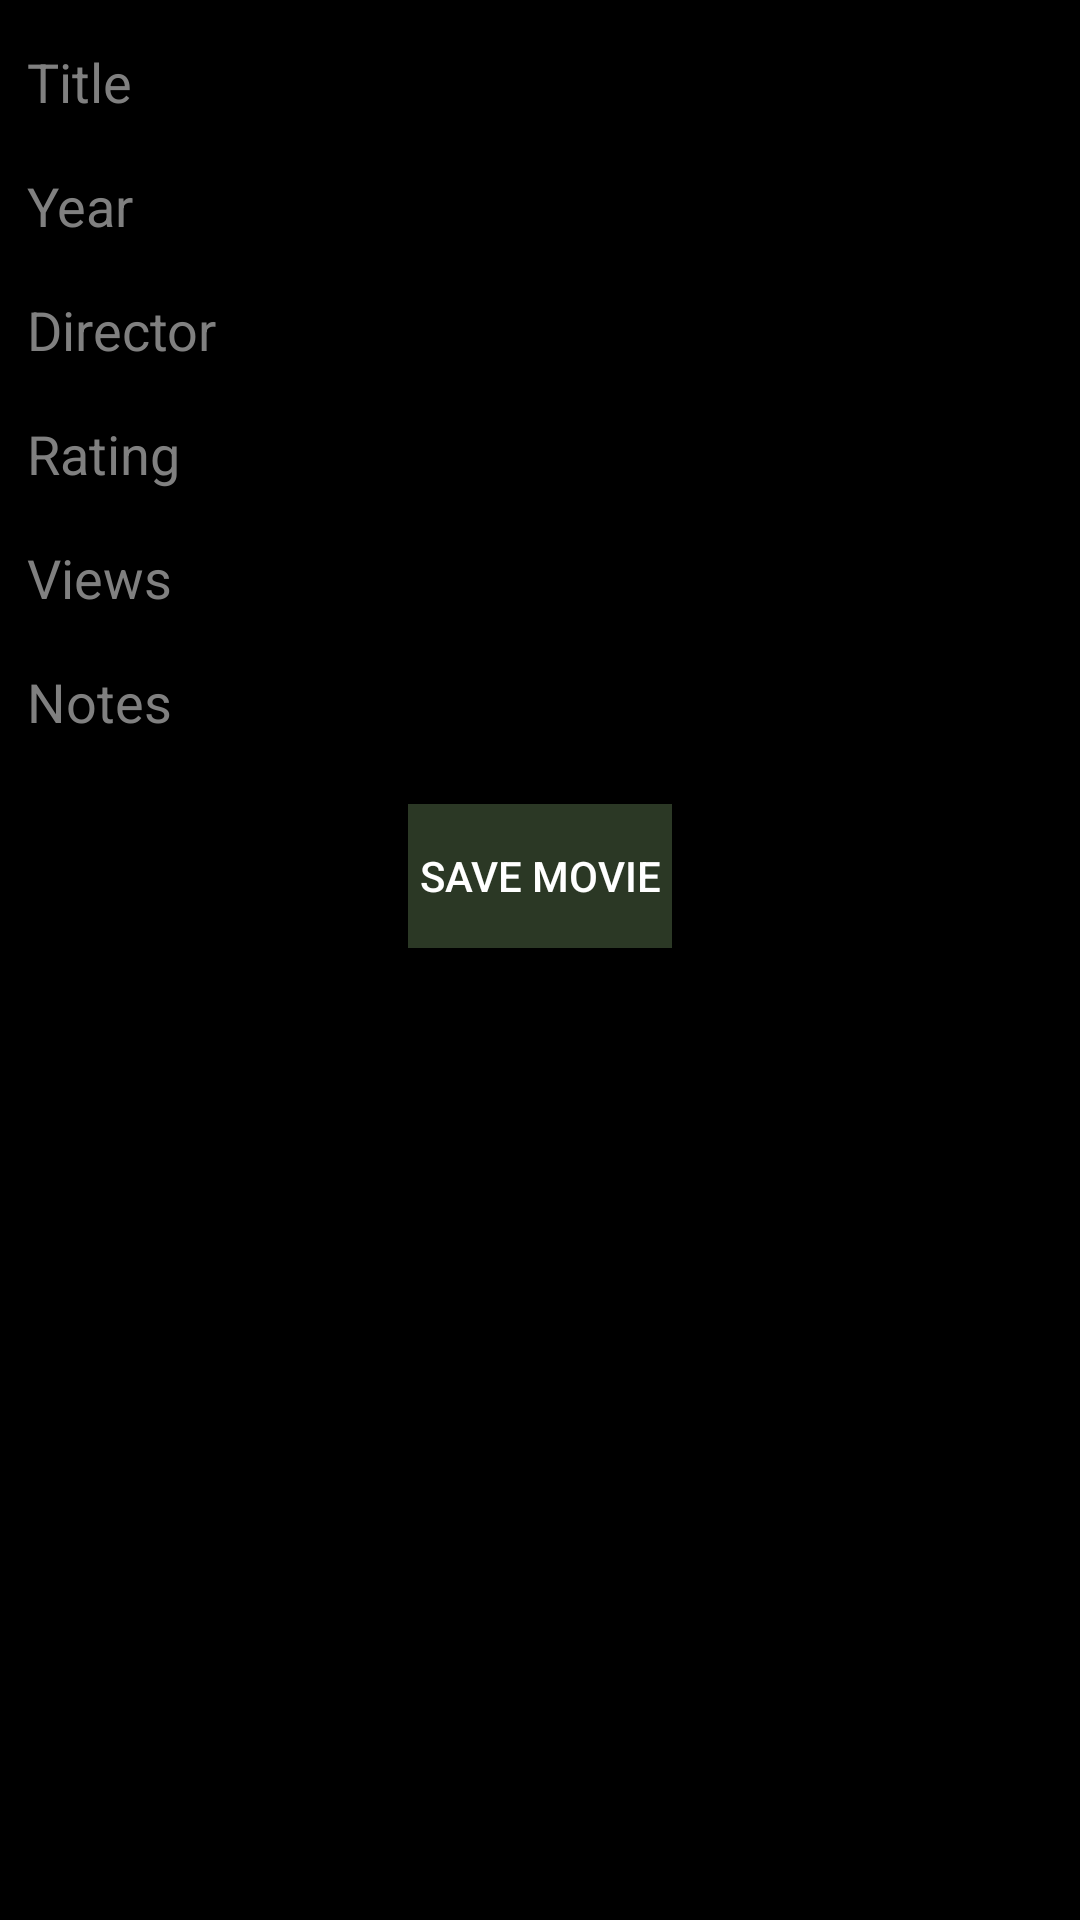

Produce the Android XML layout that renders to this screen, including the resource entries it uses.
<!-- AndroidManifest.xml: application theme AppTheme -->
<!-- res/layout/add_movie.xml -->
<?xml version="1.0" encoding="utf-8"?>
<ScrollView xmlns:android="http://schemas.android.com/apk/res/android"
    android:layout_width="match_parent"
    android:layout_height="match_parent"
    android:layout_weight="1"
    android:background="@android:color/black">

    <LinearLayout
        android:id="@+id/linearLayout"
        android:layout_width="match_parent"
        android:layout_height="match_parent"
        android:color="@android:color/white"
        android:orientation="vertical"
        android:padding="5dp"
        android:background="@android:color/black">

        <EditText
            android:id="@+id/titleEditText"
            android:layout_width="match_parent"
            android:layout_height="wrap_content"
            android:hint="@string/hint_title"
            android:imeOptions="actionNext"
            android:inputType="textCapWords"
            android:textColor="@android:color/white"
            android:textColorHint="@android:color/tertiary_text_light">
        </EditText>

        <EditText
            android:id="@+id/yearEditText"
            android:layout_width="match_parent"
            android:layout_height="wrap_content"
            android:hint="@string/hint_year"
            android:imeOptions="actionNext"
            android:textColor="@android:color/white"
            android:textColorHint="@android:color/tertiary_text_light"
            android:inputType="date">
        </EditText>
        <EditText android:id="@+id/directorEditText"
            android:layout_width="match_parent"
            android:layout_height="wrap_content"
            android:imeOptions="actionNext" android:hint="@string/hint_director"
            android:textColor="@android:color/white"
            android:textColorHint="@android:color/tertiary_text_light"
            android:inputType="textCapWords|textPersonName">
        </EditText>

        <EditText android:id="@+id/ratingEditText"
            android:layout_width="match_parent"
            android:layout_height="wrap_content"
            android:imeOptions="actionNext" android:hint="@string/hint_rating"
            android:inputType="numberDecimal"
            android:textColor="@android:color/white"
            android:textColorHint="@android:color/tertiary_text_light">
        </EditText>
        <EditText android:id="@+id/viewsEditText"
            android:layout_width="match_parent"
            android:layout_height="wrap_content"
            android:imeOptions="actionDone" android:hint="@string/hint_views"
            android:inputType="number"
            android:textColor="@android:color/white"
            android:textColorHint="@android:color/tertiary_text_light">
        </EditText>

        <EditText
            android:id="@+id/notesEditText"
            android:layout_width="match_parent"
            android:layout_height="wrap_content"
            android:imeOptions="actionDone"
            android:hint="@string/hint_notes"
            android:inputType="textCapSentences|textLongMessage"
            android:textColor="@android:color/white"
            android:textColorHint="@android:color/tertiary_text_light" />

        <Button android:id="@+id/saveMovieButton"
            android:layout_width="wrap_content"
            android:layout_height="wrap_content"
            android:layout_marginTop="15dp"
            android:layout_gravity="center_horizontal"
            android:text="@string/button_save_movie"
            android:background="@color/hunter_green"
            android:textColor="@android:color/white" />
    </LinearLayout>
</ScrollView>
<!-- resources referenced by this layout -->
<resources>
  <item name="hunter_green" type="color">#2B3825</item>
  <string name="button_save_movie">Save Movie</string>
  <string name="hint_director">Director</string>
  <string name="hint_notes">Notes</string>
  <string name="hint_rating">Rating</string>
  <string name="hint_title">Title</string>
  <string name="hint_views">Views</string>
  <string name="hint_year">Year</string>
  <style name="AppTheme" parent="Theme.AppCompat.Light.DarkActionBar">
          
      </style>
</resources>
